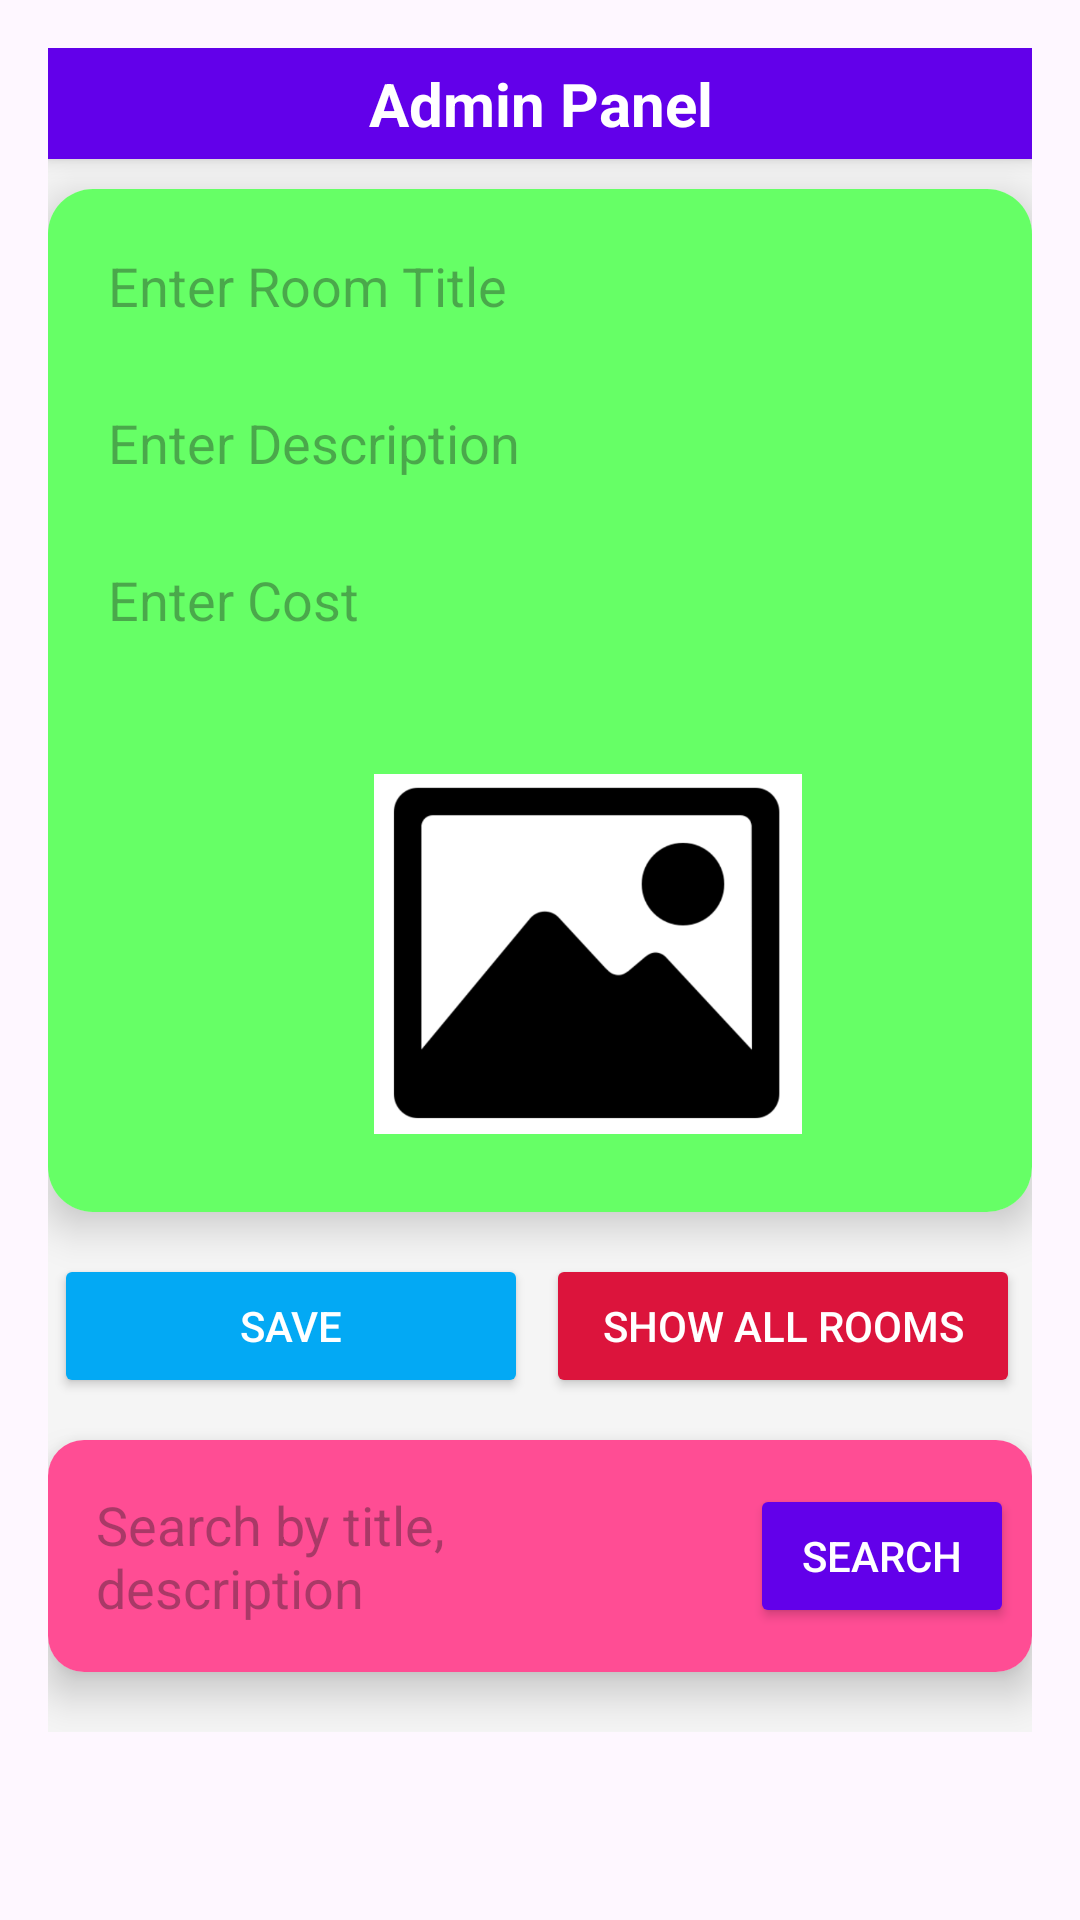

Here is an Android app screen rendered from its layout file. Give the layout XML and the strings, colors and styles it references.
<!-- AndroidManifest.xml: application theme Theme.Intrior_app -->
<!-- res/layout/activity_admin.xml -->
<?xml version="1.0" encoding="utf-8"?>
<android.widget.ScrollView xmlns:android="http://schemas.android.com/apk/res/android"
    android:layout_width="match_parent"
    android:layout_height="match_parent"
    xmlns:app="http://schemas.android.com/apk/res-auto"
    android:padding="16dp">

    <LinearLayout
        android:orientation="vertical"
        android:layout_width="match_parent"
        android:layout_height="wrap_content"
        android:background="#F5F5F5"
        android:weightSum="1">

        
        <TextView
            android:id="@+id/tvHeader"
            android:layout_width="match_parent"
            android:layout_height="wrap_content"
            android:background="#6200EA"
            android:padding="5dp"
            android:text="Admin Panel"
            android:textColor="#FFFFFF"
            android:textSize="20sp"
            android:textStyle="bold"
            android:gravity="center"
            android:elevation="4dp"
            android:clickable="true"
            android:focusable="true"
            android:animationCache="true" />

        
        <androidx.cardview.widget.CardView
            android:layout_width="match_parent"
            android:layout_height="wrap_content"
            android:layout_marginTop="10dp"
            app:cardCornerRadius="15dp"
            app:cardElevation="8dp">

            <LinearLayout
                android:orientation="vertical"
                android:layout_width="match_parent"
                android:layout_height="wrap_content"
                android:padding="10dp"
                android:background="#66ff66">

                
                <EditText
                    android:id="@+id/etTitle"
                    android:hint="Enter Room Title"
                    android:layout_width="match_parent"
                    android:layout_height="wrap_content"
                    android:padding="10dp"
                    android:layout_marginBottom="8dp"
                    android:background="@drawable/rounded_edittext" />

                
                <EditText
                    android:id="@+id/etAuthor"
                    android:hint="Enter Description"
                    android:layout_width="match_parent"
                    android:layout_height="wrap_content"
                    android:padding="10dp"
                    android:layout_marginBottom="8dp"
                    android:background="@drawable/rounded_edittext" />

                
                <EditText
                    android:id="@+id/cost"
                    android:hint="Enter Cost"
                    android:layout_width="match_parent"
                    android:layout_height="wrap_content"
                    android:padding="10dp"
                    android:layout_marginBottom="8dp"
                    android:background="@drawable/rounded_edittext"
                    android:inputType="number" />

                <Spinner
                    android:id="@+id/spinnerReadingStatus"
                    android:layout_width="match_parent"
                    android:layout_height="wrap_content"
                    android:padding="10dp"
                    android:background="@drawable/rounded_edittext" />

                
                <ImageView
                    android:id="@+id/imageView"
                    android:layout_marginLeft="70dp"
                    android:layout_width="200dp"
                    android:layout_height="120dp"
                    android:layout_marginTop="8dp"
                    android:src="@drawable/img"
                    android:scaleType="fitCenter"
                    android:layout_marginBottom="16dp"
                    android:clickable="true"
                    android:focusable="true" />

            </LinearLayout>
        </androidx.cardview.widget.CardView>

        
        <LinearLayout
            android:orientation="horizontal"
            android:layout_width="match_parent"
            android:layout_height="wrap_content"
            android:layout_marginTop="10dp"
            android:gravity="center">

            <Button
                android:id="@+id/btnSave"
                android:text="Save"
                android:layout_width="0dp"
                android:layout_height="wrap_content"
                android:layout_weight="1"
                android:layout_margin="2dp"
                android:backgroundTint="#03A9F4"
                android:textColor="#FFFFFF"
                android:elevation="4dp" />

            <Button
                android:id="@+id/btnShow"
                android:text="Show All Rooms"
                android:layout_width="0dp"
                android:layout_height="wrap_content"
                android:layout_weight="1"
                android:layout_margin="4dp"
                android:backgroundTint="#DC143C"
                android:textColor="#FFFFFF"
                android:elevation="4dp" />
        </LinearLayout>

        
        <androidx.cardview.widget.CardView
            android:layout_width="match_parent"
            android:layout_height="wrap_content"
            android:layout_marginTop="10dp"
            app:cardCornerRadius="12dp"
            app:cardElevation="8dp">

            <LinearLayout
                android:orientation="horizontal"
                android:layout_width="match_parent"
                android:layout_height="wrap_content"
                android:padding="6dp"
                android:background="#ff4d94"
                android:gravity="center_vertical">

                <EditText
                    android:id="@+id/etSearch"
                    android:hint="Search by title, description"
                    android:layout_width="0dp"
                    android:layout_height="wrap_content"
                    android:layout_weight="1"
                    android:padding="10dp"
                    android:background="@drawable/rounded_edittext" />

                <Button
                    android:id="@+id/btnSearchNow"
                    android:text="Search"
                    android:layout_width="wrap_content"
                    android:layout_height="wrap_content"
                    android:backgroundTint="#6200EA"
                    android:textColor="#FFFFFF"
                    android:layout_marginLeft="8dp"
                    android:elevation="4dp" />
            </LinearLayout>
        </androidx.cardview.widget.CardView>

        
        <ListView
            android:id="@+id/lvRooms"
            android:layout_width="match_parent"
            android:layout_height="wrap_content"
            android:layout_marginTop="12dp"
            android:divider="#BDBDBD"
            android:dividerHeight="1dp"
            android:paddingTop="8dp" />
    </LinearLayout>

</android.widget.ScrollView>
<!-- resources referenced by this layout -->
<resources>
  <!-- drawable img: png bitmap (drawable, 20748 bytes) -->
  <style name="Theme.Intrior_app" parent="Base.Theme.Intrior_app" />
  <style name="Base.Theme.Intrior_app" parent="Theme.Material3.DayNight.NoActionBar">
          
          
      </style>
</resources>
